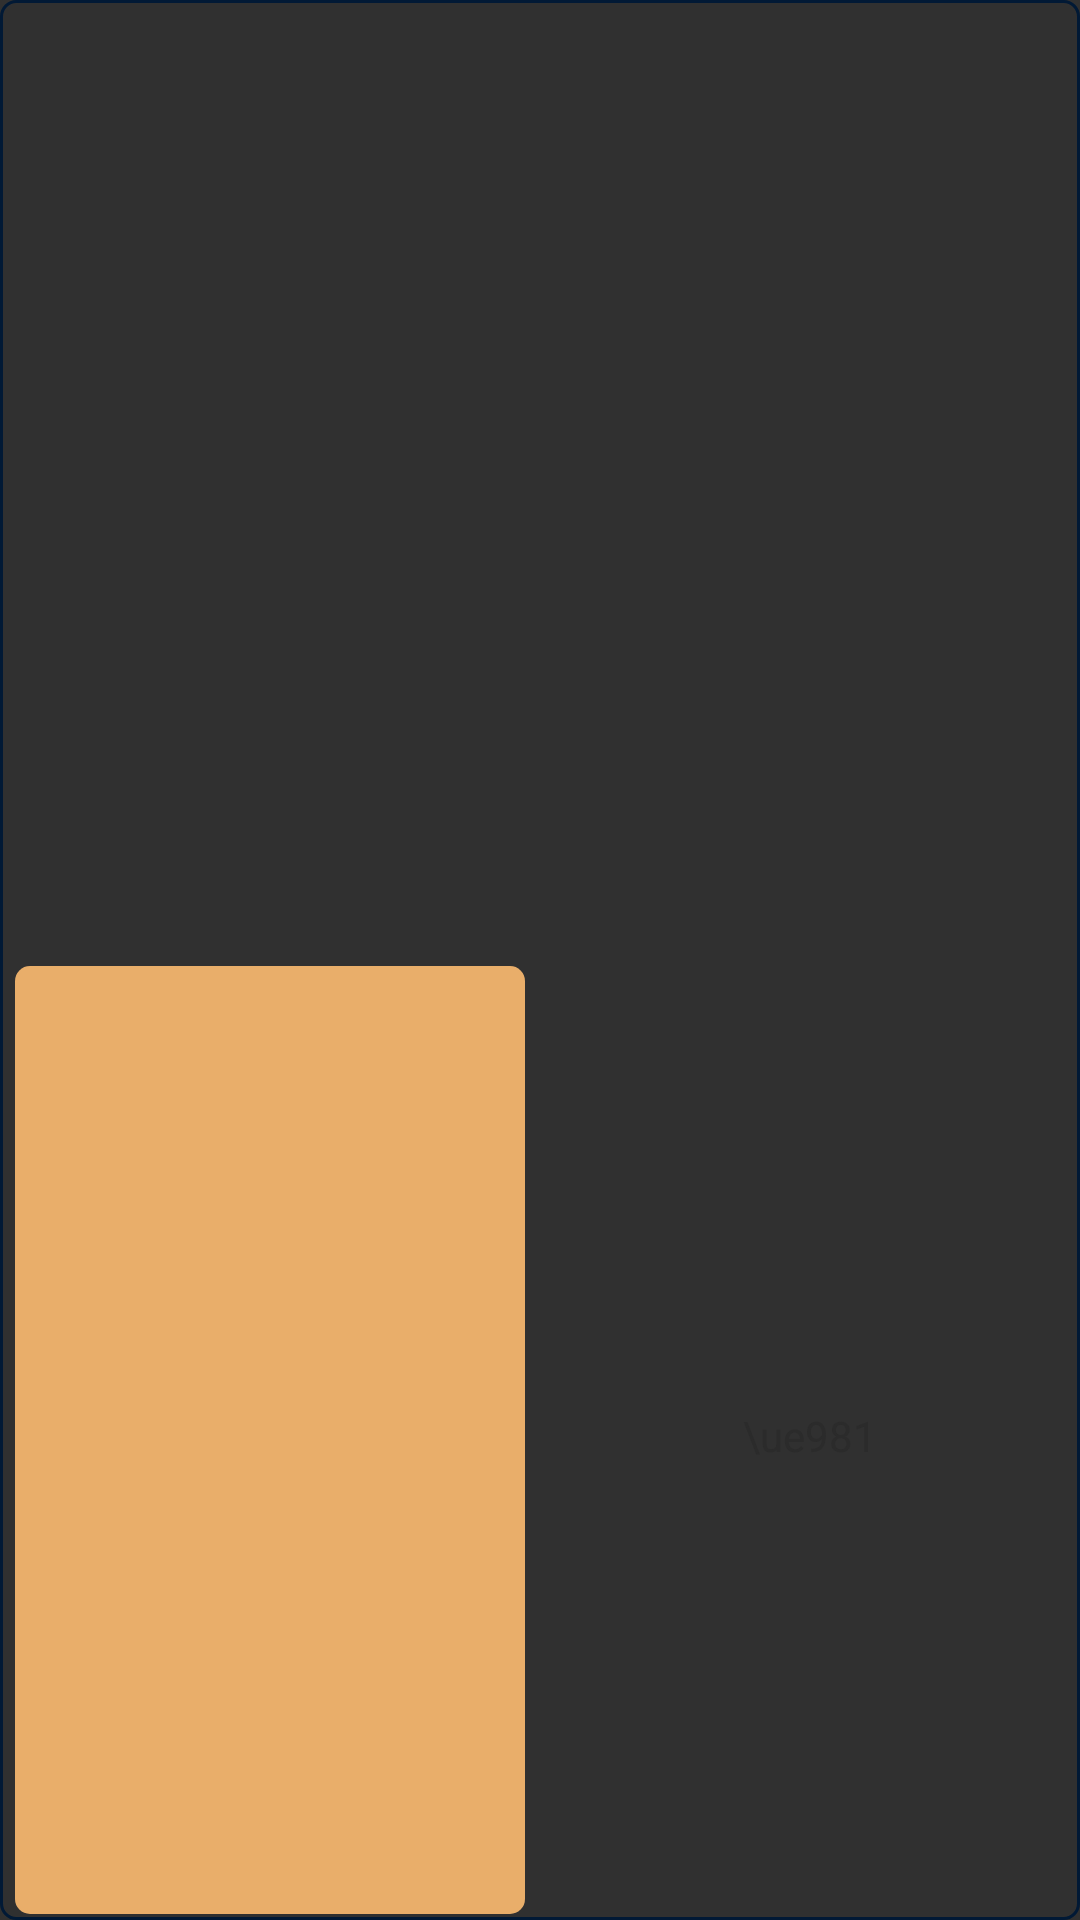

Write the Android layout XML for this screen, with the resource values it uses.
<!-- AndroidManifest.xml: application theme Theme.AppCompat.NoActionBar -->
<!-- res/layout/role_fragment_item.xml -->
<?xml version="1.0" encoding="utf-8"?>
<LinearLayout xmlns:android="http://schemas.android.com/apk/res/android"
    style="@style/rolelinerStyle"
    android:layout_margin="5dp"
    android:layout_width="match_parent"
    android:layout_height="match_parent">
    <LinearLayout
        android:layout_weight="1"
        android:orientation="horizontal"
        android:layout_width="match_parent"
        android:layout_height="match_parent">
        <TextView
            android:id="@+id/skill"
            style="@style/roleTextStyle"
            android:layout_width="match_parent"
            android:layout_height="match_parent" />
        <TextView
            android:id="@+id/level"
            style="@style/roleTextStyle"
            android:layout_width="match_parent"
            android:layout_height="match_parent" />
    </LinearLayout>
    <LinearLayout
        android:layout_weight="1"
        android:orientation="horizontal"
        android:layout_width="match_parent"
        android:layout_height="match_parent">
        <TextView
            android:id="@+id/golds"
            style="@style/roleTextStyle"
            android:background="@drawable/role_gold"
            android:layout_width="match_parent"
            android:layout_height="match_parent" />
        <TextView
            android:id="@+id/upgrade"
            style="@style/roleTextStyle"
            android:layout_marginBottom="5dp"
            android:gravity="center"
            android:text="\ue981"
            android:layout_width="match_parent"
            android:layout_height="match_parent" />
    </LinearLayout>
</LinearLayout>
<!-- resources referenced by this layout -->
<resources>
  <!-- drawable role_gold (drawable-hdpi) -->
  <?xml version="1.0" encoding="utf-8"?>
  <shape xmlns:android="http://schemas.android.com/apk/res/android">
      <solid android:color="#E9AE6A"></solid>
      <corners android:radius="5dp"></corners>
  </shape>
  <style name="roleTextStyle">
          <item name="android:layout_weight">1</item>
          <item name="android:gravity">center_vertical</item>
          <item name="android:textColor">#2B2B2B</item>
          <item name="android:textSize">14sp</item>
          <item name="android:layout_marginLeft">5dp</item>
          <item name="android:layout_marginRight">5dp</item>
          <item name="android:layout_marginTop">2dp</item>
          <item name="android:layout_marginBottom">2dp</item>
      </style>
  <style name="rolelinerStyle">
          <item name="android:layout_weight">1</item>
          <item name="android:orientation">vertical</item>
          <item name="android:background">@drawable/role_use_layout</item>
      </style>
  <!-- drawable role_use_layout (drawable-hdpi) -->
  <?xml version="1.0" encoding="utf-8"?>
  <shape xmlns:android="http://schemas.android.com/apk/res/android">
      <corners android:radius="5dp"></corners>
      <stroke android:width="1dp" android:color="#011935"></stroke>
  </shape>
</resources>
